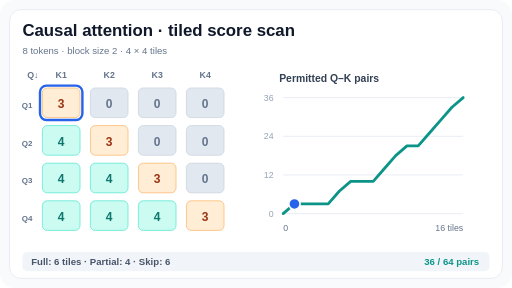
t = 0.00 s
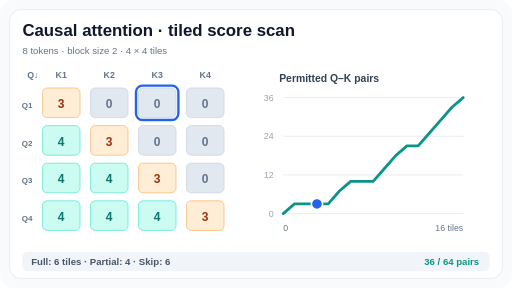
t = 1.69 s
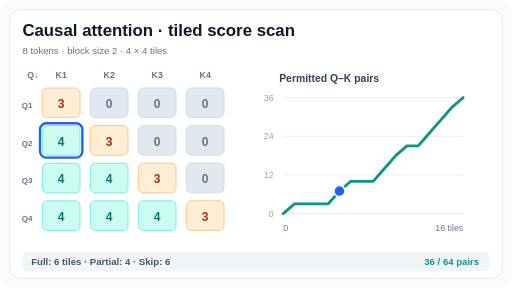
t = 3.38 s
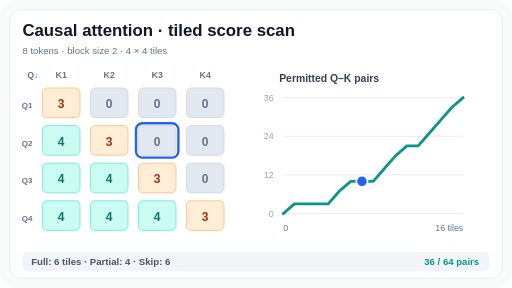
t = 5.06 s
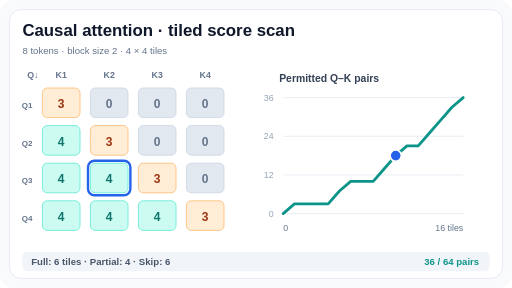
t = 6.75 s
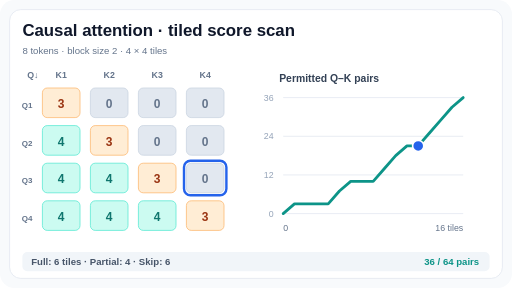
t = 8.25 s

The animated SVG that drew these frames (rendered in a browser with its animation timeline set to each time). Animation: 4 SMIL elements (animate=4); frames cover the first 8.25 s, repeats indefinitely.

<?xml version="1.0" encoding="UTF-8"?><svg xmlns="http://www.w3.org/2000/svg" width="640" height="360" viewBox="0 0 640 360" role="img" aria-labelledby="title desc"><title id="title">Causal FlashAttention skips fully future tiles and masks diagonal tiles</title><desc id="desc">For eight causal tokens and tile width two, a four by four block scan contains six fully valid past tiles, four diagonals with three valid scores each, and six future tiles skipped. Exactly 36 of 64 directed query-key pairs remain. The cursor follows each tile in order and the cumulative curve advances by each tile pair count.</desc><rect x="0" y="0" width="640" height="360" rx="18" fill="#f8fafc" stroke="none" stroke-width="1"/><rect x="12" y="12" width="616" height="336" rx="14" fill="#fff" stroke="#e2e8f0" stroke-width="1"/><text x="28" y="45" font-family="Arial,Helvetica,sans-serif" font-size="21" fill="#0f172a" font-weight="700" text-anchor="start">Causal attention · tiled score scan</text><text x="28" y="67" font-family="Arial,Helvetica,sans-serif" font-size="12" fill="#64748b" font-weight="400" text-anchor="start">8 tokens · block size 2 · 4 × 4 tiles</text><text x="34" y="98" font-family="Arial,Helvetica,sans-serif" font-size="11" fill="#64748b" font-weight="600" text-anchor="start">Q↓</text><text x="76.5" y="98" font-family="Arial,Helvetica,sans-serif" font-size="11" fill="#64748b" font-weight="600" text-anchor="middle">K1</text><text x="136.5" y="98" font-family="Arial,Helvetica,sans-serif" font-size="11" fill="#64748b" font-weight="600" text-anchor="middle">K2</text><text x="196.5" y="98" font-family="Arial,Helvetica,sans-serif" font-size="11" fill="#64748b" font-weight="600" text-anchor="middle">K3</text><text x="256.5" y="98" font-family="Arial,Helvetica,sans-serif" font-size="11" fill="#64748b" font-weight="600" text-anchor="middle">K4</text><text x="34" y="135" font-family="Arial,Helvetica,sans-serif" font-size="10" fill="#64748b" font-weight="600" text-anchor="middle">Q1</text><rect x="53" y="110" width="47" height="37" rx="6" fill="#ffedd5" stroke="#fdba74" stroke-width="1"/><text x="76.5" y="135" font-family="Arial,Helvetica,sans-serif" font-size="15" fill="#9a3412" font-weight="700" text-anchor="middle">3</text><rect x="113" y="110" width="47" height="37" rx="6" fill="#e2e8f0" stroke="#cbd5e1" stroke-width="1"/><text x="136.5" y="135" font-family="Arial,Helvetica,sans-serif" font-size="15" fill="#64748b" font-weight="700" text-anchor="middle">0</text><rect x="173" y="110" width="47" height="37" rx="6" fill="#e2e8f0" stroke="#cbd5e1" stroke-width="1"/><text x="196.5" y="135" font-family="Arial,Helvetica,sans-serif" font-size="15" fill="#64748b" font-weight="700" text-anchor="middle">0</text><rect x="233" y="110" width="47" height="37" rx="6" fill="#e2e8f0" stroke="#cbd5e1" stroke-width="1"/><text x="256.5" y="135" font-family="Arial,Helvetica,sans-serif" font-size="15" fill="#64748b" font-weight="700" text-anchor="middle">0</text><text x="34" y="182" font-family="Arial,Helvetica,sans-serif" font-size="10" fill="#64748b" font-weight="600" text-anchor="middle">Q2</text><rect x="53" y="157" width="47" height="37" rx="6" fill="#ccfbf1" stroke="#5eead4" stroke-width="1"/><text x="76.5" y="182" font-family="Arial,Helvetica,sans-serif" font-size="15" fill="#0f766e" font-weight="700" text-anchor="middle">4</text><rect x="113" y="157" width="47" height="37" rx="6" fill="#ffedd5" stroke="#fdba74" stroke-width="1"/><text x="136.5" y="182" font-family="Arial,Helvetica,sans-serif" font-size="15" fill="#9a3412" font-weight="700" text-anchor="middle">3</text><rect x="173" y="157" width="47" height="37" rx="6" fill="#e2e8f0" stroke="#cbd5e1" stroke-width="1"/><text x="196.5" y="182" font-family="Arial,Helvetica,sans-serif" font-size="15" fill="#64748b" font-weight="700" text-anchor="middle">0</text><rect x="233" y="157" width="47" height="37" rx="6" fill="#e2e8f0" stroke="#cbd5e1" stroke-width="1"/><text x="256.5" y="182" font-family="Arial,Helvetica,sans-serif" font-size="15" fill="#64748b" font-weight="700" text-anchor="middle">0</text><text x="34" y="229" font-family="Arial,Helvetica,sans-serif" font-size="10" fill="#64748b" font-weight="600" text-anchor="middle">Q3</text><rect x="53" y="204" width="47" height="37" rx="6" fill="#ccfbf1" stroke="#5eead4" stroke-width="1"/><text x="76.5" y="229" font-family="Arial,Helvetica,sans-serif" font-size="15" fill="#0f766e" font-weight="700" text-anchor="middle">4</text><rect x="113" y="204" width="47" height="37" rx="6" fill="#ccfbf1" stroke="#5eead4" stroke-width="1"/><text x="136.5" y="229" font-family="Arial,Helvetica,sans-serif" font-size="15" fill="#0f766e" font-weight="700" text-anchor="middle">4</text><rect x="173" y="204" width="47" height="37" rx="6" fill="#ffedd5" stroke="#fdba74" stroke-width="1"/><text x="196.5" y="229" font-family="Arial,Helvetica,sans-serif" font-size="15" fill="#9a3412" font-weight="700" text-anchor="middle">3</text><rect x="233" y="204" width="47" height="37" rx="6" fill="#e2e8f0" stroke="#cbd5e1" stroke-width="1"/><text x="256.5" y="229" font-family="Arial,Helvetica,sans-serif" font-size="15" fill="#64748b" font-weight="700" text-anchor="middle">0</text><text x="34" y="276" font-family="Arial,Helvetica,sans-serif" font-size="10" fill="#64748b" font-weight="600" text-anchor="middle">Q4</text><rect x="53" y="251" width="47" height="37" rx="6" fill="#ccfbf1" stroke="#5eead4" stroke-width="1"/><text x="76.5" y="276" font-family="Arial,Helvetica,sans-serif" font-size="15" fill="#0f766e" font-weight="700" text-anchor="middle">4</text><rect x="113" y="251" width="47" height="37" rx="6" fill="#ccfbf1" stroke="#5eead4" stroke-width="1"/><text x="136.5" y="276" font-family="Arial,Helvetica,sans-serif" font-size="15" fill="#0f766e" font-weight="700" text-anchor="middle">4</text><rect x="173" y="251" width="47" height="37" rx="6" fill="#ccfbf1" stroke="#5eead4" stroke-width="1"/><text x="196.5" y="276" font-family="Arial,Helvetica,sans-serif" font-size="15" fill="#0f766e" font-weight="700" text-anchor="middle">4</text><rect x="233" y="251" width="47" height="37" rx="6" fill="#ffedd5" stroke="#fdba74" stroke-width="1"/><text x="256.5" y="276" font-family="Arial,Helvetica,sans-serif" font-size="15" fill="#9a3412" font-weight="700" text-anchor="middle">3</text><text x="349" y="103" font-family="Arial,Helvetica,sans-serif" font-size="13" fill="#334155" font-weight="600" text-anchor="start">Permitted Q–K pairs</text><line x1="354" y1="267" x2="579" y2="267" stroke="#e2e8f0" stroke-width="1"/><text x="342" y="271" font-family="Arial,Helvetica,sans-serif" font-size="11" fill="#94a3b8" font-weight="400" text-anchor="end">0</text><line x1="354" y1="218.66666666666666" x2="579" y2="218.66666666666666" stroke="#e2e8f0" stroke-width="1"/><text x="342" y="222.66666666666666" font-family="Arial,Helvetica,sans-serif" font-size="11" fill="#94a3b8" font-weight="400" text-anchor="end">12</text><line x1="354" y1="170.33333333333331" x2="579" y2="170.33333333333331" stroke="#e2e8f0" stroke-width="1"/><text x="342" y="174.33333333333331" font-family="Arial,Helvetica,sans-serif" font-size="11" fill="#94a3b8" font-weight="400" text-anchor="end">24</text><line x1="354" y1="122" x2="579" y2="122" stroke="#e2e8f0" stroke-width="1"/><text x="342" y="126" font-family="Arial,Helvetica,sans-serif" font-size="11" fill="#94a3b8" font-weight="400" text-anchor="end">36</text><polyline points="354,267 368.0625,254.91666666666666 382.125,254.91666666666666 396.1875,254.91666666666666 410.25,254.91666666666666 424.3125,238.80555555555554 438.375,226.72222222222223 452.4375,226.72222222222223 466.5,226.72222222222223 480.5625,210.61111111111111 494.625,194.5 508.6875,182.41666666666669 522.75,182.41666666666669 536.8125,166.30555555555554 550.875,150.19444444444446 564.9375,134.08333333333334 579,122" fill="none" stroke="#0d9488" stroke-width="3.5" stroke-linejoin="round" stroke-linecap="round"/><text x="354" y="289" font-family="Arial,Helvetica,sans-serif" font-size="11" fill="#64748b" font-weight="400" text-anchor="start">0</text><text x="579" y="289" font-family="Arial,Helvetica,sans-serif" font-size="11" fill="#64748b" font-weight="400" text-anchor="end">16 tiles</text><rect x="50" y="107" width="53" height="43" rx="8" fill="none" stroke="#2563eb" stroke-width="3"><animate attributeName="x" calcMode="discrete" values="50;110;170;230;50;110;170;230;50;110;170;230;50;110;170;230;50" keyTimes="0.00000;0.06250;0.12500;0.18750;0.25000;0.31250;0.37500;0.43750;0.50000;0.56250;0.62500;0.68750;0.75000;0.81250;0.87500;0.93750;1.00000" dur="12s" repeatCount="indefinite"/><animate attributeName="y" calcMode="discrete" values="107;107;107;107;154;154;154;154;201;201;201;201;248;248;248;248;107" keyTimes="0.00000;0.06250;0.12500;0.18750;0.25000;0.31250;0.37500;0.43750;0.50000;0.56250;0.62500;0.68750;0.75000;0.81250;0.87500;0.93750;1.00000" dur="12s" repeatCount="indefinite"/></rect><circle cx="368.0625" cy="254.91666666666666" r="7" fill="#2563eb" stroke="#fff" stroke-width="2"><animate attributeName="cx" calcMode="discrete" values="368.06;382.13;396.19;410.25;424.31;438.38;452.44;466.5;480.56;494.63;508.69;522.75;536.81;550.88;564.94;579;368.0625" keyTimes="0.00000;0.06250;0.12500;0.18750;0.25000;0.31250;0.37500;0.43750;0.50000;0.56250;0.62500;0.68750;0.75000;0.81250;0.87500;0.93750;1.00000" dur="12s" repeatCount="indefinite"/><animate attributeName="cy" calcMode="discrete" values="254.92;254.92;254.92;254.92;238.81;226.72;226.72;226.72;210.61;194.5;182.42;182.42;166.31;150.19;134.08;122;254.91666666666666" keyTimes="0.00000;0.06250;0.12500;0.18750;0.25000;0.31250;0.37500;0.43750;0.50000;0.56250;0.62500;0.68750;0.75000;0.81250;0.87500;0.93750;1.00000" dur="12s" repeatCount="indefinite"/></circle><rect x="28" y="315" width="584" height="24" rx="6" fill="#f1f5f9" stroke="none" stroke-width="1"/><text x="39" y="331" font-family="Arial,Helvetica,sans-serif" font-size="12" fill="#475569" font-weight="600" text-anchor="start">Full: 6 tiles  ·  Partial: 4  ·  Skip: 6</text><text x="599" y="331" font-family="Arial,Helvetica,sans-serif" font-size="12" fill="#0d9488" font-weight="700" text-anchor="end">36 / 64 pairs</text></svg>
